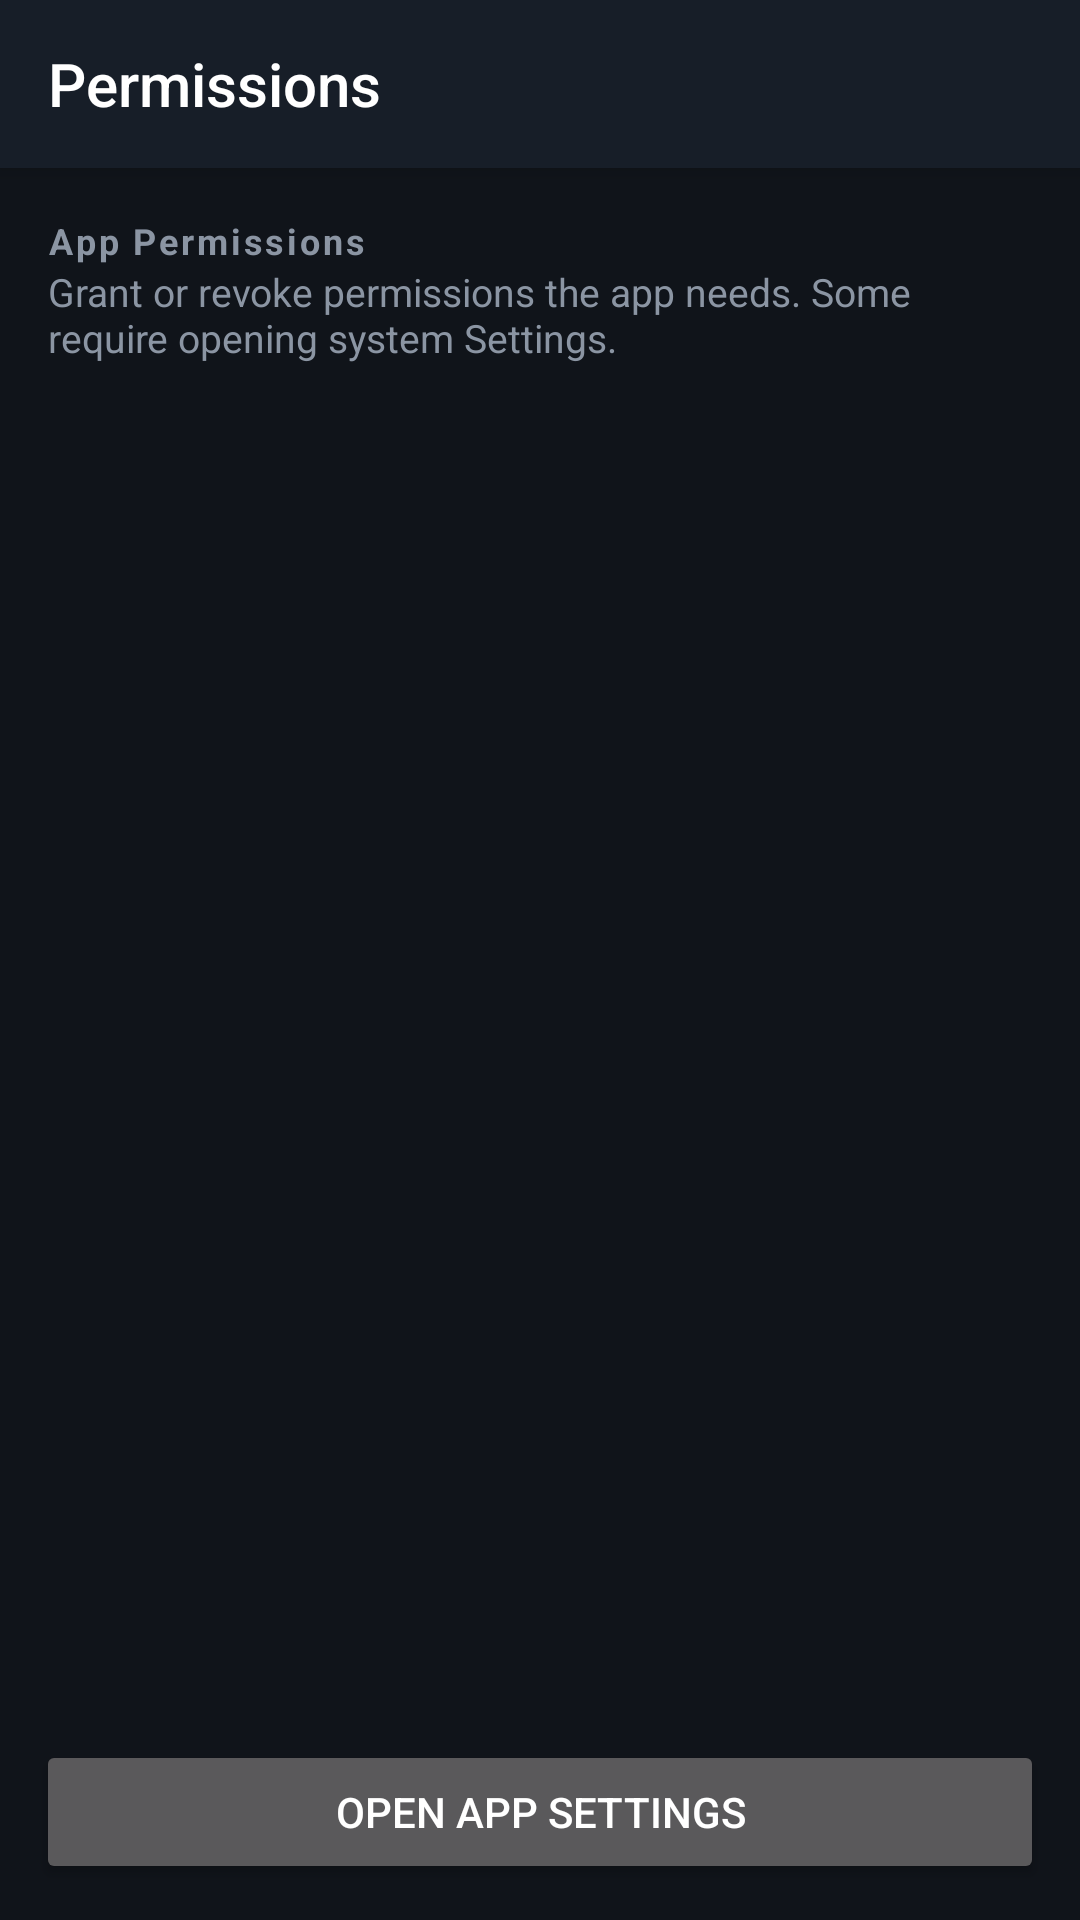

Layout XML and referenced resources for this Android screen:
<!-- AndroidManifest.xml: application theme AppTheme -->
<!-- res/layout/activity_permission_center.xml -->
<?xml version="1.0" encoding="utf-8"?>
<LinearLayout xmlns:android="http://schemas.android.com/apk/res/android"
    android:layout_width="match_parent"
    android:layout_height="match_parent"
    android:background="@color/bg"
    android:orientation="vertical">

    <android.widget.Toolbar
        android:id="@+id/toolbar"
        android:layout_width="match_parent"
        android:layout_height="?android:attr/actionBarSize"
        android:background="@color/primary"
        android:elevation="4dp"
        android:title="Permissions" />

    <LinearLayout
        android:layout_width="match_parent"
        android:layout_height="wrap_content"
        android:orientation="vertical"
        android:padding="16dp">

        <TextView
            style="@style/SectionLabel"
            android:layout_width="wrap_content"
            android:layout_height="wrap_content"
            android:text="App Permissions" />

        <TextView
            android:layout_width="wrap_content"
            android:layout_height="wrap_content"
            android:layout_marginBottom="16dp"
            android:text="Grant or revoke permissions the app needs. Some require opening system Settings."
            android:textColor="@color/text_secondary"
            android:textSize="13sp" />
    </LinearLayout>

    <ScrollView
        android:layout_width="match_parent"
        android:layout_height="0dp"
        android:layout_weight="1"
        android:fillViewport="true"
        android:scrollbars="none">

        <LinearLayout
            android:id="@+id/permList"
            android:layout_width="match_parent"
            android:layout_height="wrap_content"
            android:orientation="vertical"
            android:padding="12dp" />

    </ScrollView>

    <Button
        android:id="@+id/btnOpenSettings"
        android:layout_width="match_parent"
        android:layout_height="wrap_content"
        android:layout_margin="12dp"
        android:text="Open App Settings" />
</LinearLayout>
<!-- resources referenced by this layout -->
<resources>
  <color name="bg">#10141A</color>
  <color name="primary">#171E28</color>
  <color name="text_secondary">#8B95A3</color>
  <style name="SectionLabel">
          <item name="android:textSize">12sp</item>
          <item name="android:textColor">@color/text_secondary</item>
          <item name="android:letterSpacing">0.08</item>
          <item name="android:textStyle">bold</item>
      </style>
  <style name="AppTheme" parent="Base.AppTheme" />
  <style name="Base.AppTheme" parent="android:Theme.Material.NoActionBar">
          <item name="android:colorPrimary">@color/primary</item>
          <item name="android:colorPrimaryDark">@color/primary_dark</item>
          <item name="android:colorAccent">@color/accent</item>
          <item name="android:windowBackground">@color/bg</item>
          <item name="android:colorControlActivated">@color/accent</item>
          <item name="android:colorControlNormal">@color/text_secondary</item>
          <item name="android:colorControlHighlight">@color/control_highlight</item>
          <item name="android:statusBarColor">@color/primary_dark</item>
          <item name="android:navigationBarColor">@color/primary_dark</item>
          <item name="android:alertDialogTheme">@style/AppDialog</item>
      </style>
  <color name="primary_dark">#0B0F14</color>
  <color name="accent">#00E676</color>
  <color name="control_highlight">#26FFFFFF</color>
  <style name="AppDialog" parent="android:Theme.Material.Dialog.Alert">
          <item name="android:colorAccent">@color/accent</item>
      </style>
</resources>
